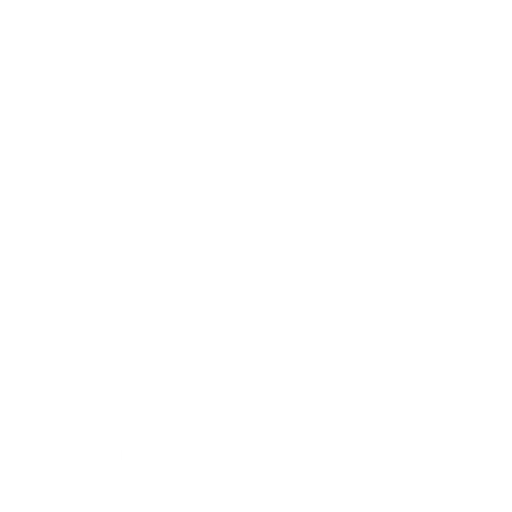
t = 0.00 s
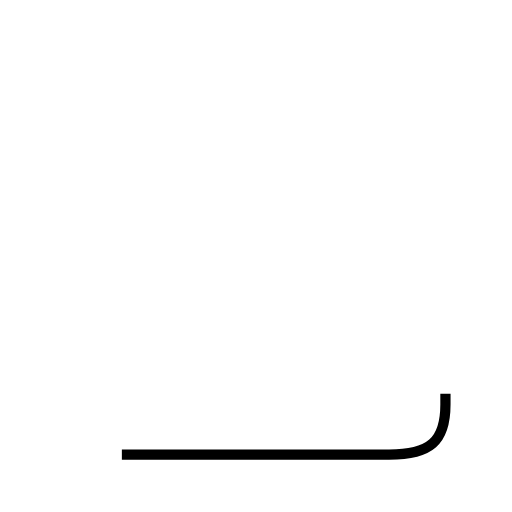
t = 1.07 s
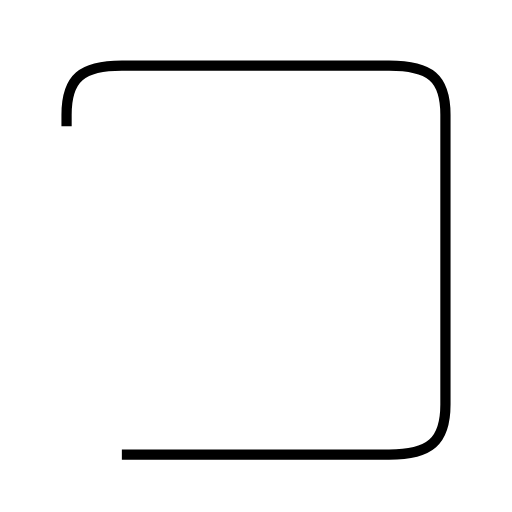
t = 3.22 s
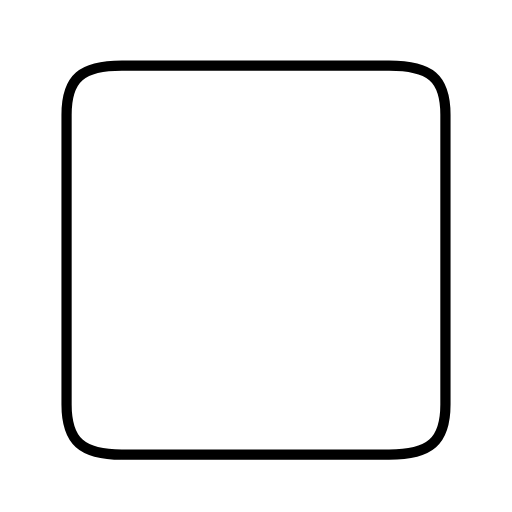
t = 4.29 s
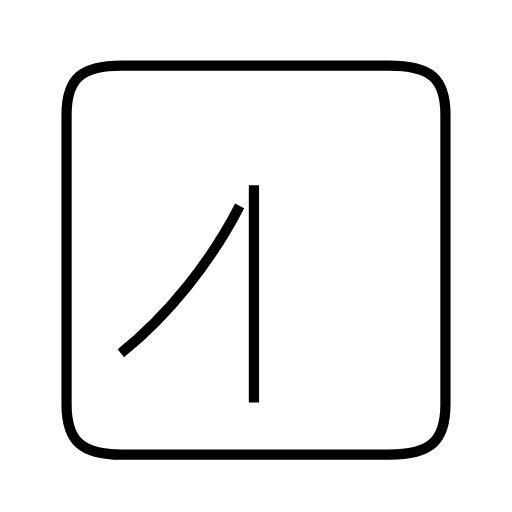
t = 5.48 s
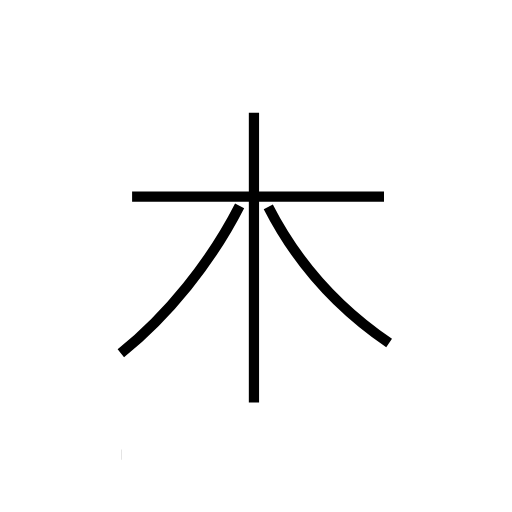
t = 6.97 s

The animated SVG that drew these frames (rendered in a browser with its animation timeline set to each time). Animation: 5 SMIL elements (animate=5); one cycle of 6.97 s.

<?xml version='1.0' encoding='utf-8'?>
<svg viewBox="0.0 -6.0 50.0 50.0" version="1.1" xmlns="http://www.w3.org/2000/svg"><rect x="-1000" y="-1000" width="2000" height="2000" stroke="white" fill="white" /><g style="fill:none;stroke:#000000;stroke-width:1"><path d="M 11.9 0.4 L 38.0 0.4 C 42.0 0.4 43.5 -0.9 43.5 -4.5 L 43.5 -32.8 C 43.5 -36.4 42.0 -37.6 38.0 -37.6 L 11.9 -37.6 C 8.0 -37.6 6.5 -36.4 6.5 -32.8 L 6.5 -4.5 C 6.5 -0.9 8.0 0.4 11.9 0.4 Z " transform="translate(0.0 38.0)" stroke-dasharray="142.93338750315957" stroke-dashoffset="142.93338750315957"><animate attributeName="stroke-dashoffset" from="142.93338750315957" to="0" dur="4.288001625094787s" begin="0s; anim_end.end" fill="freeze" id="anim0" /></path><path d="M 11.8 -9.5 C 16.4 -13.2 20.6 -18.4 23.4 -23.9 " transform="translate(0.0 38.0)" stroke-dasharray="18.622417917919236" stroke-dashoffset="18.622417917919236"><animate attributeName="stroke-dashoffset" from="18.622417917919236" to="0" dur="0.5586725375375771s" begin="anim0.end" fill="freeze" id="anim1" /></path><path d="M 24.8 -4.7 L 24.8 -33.0 " transform="translate(0.0 38.0)" stroke-dasharray="28.3" stroke-dashoffset="28.3"><animate attributeName="stroke-dashoffset" from="28.3" to="0" dur="0.849s" begin="anim1.end" fill="freeze" id="anim2" /></path><path d="M 38.0 -10.5 C 33.0 -13.9 28.9 -18.5 26.2 -23.8 " transform="translate(0.0 38.0)" stroke-dasharray="17.96725129009754" stroke-dashoffset="17.96725129009754"><animate attributeName="stroke-dashoffset" from="17.96725129009754" to="0" dur="0.5390175387029261s" begin="anim2.end" fill="freeze" id="anim3" /></path><path d="M 37.5 -24.8 L 12.9 -24.8" transform="translate(0.0 38.0)" stroke-dasharray="24.6" stroke-dashoffset="24.6"><animate attributeName="stroke-dashoffset" from="24.6" to="0" dur="0.738s" begin="anim3.end" fill="freeze" id="anim_end" /></path></g></svg>
